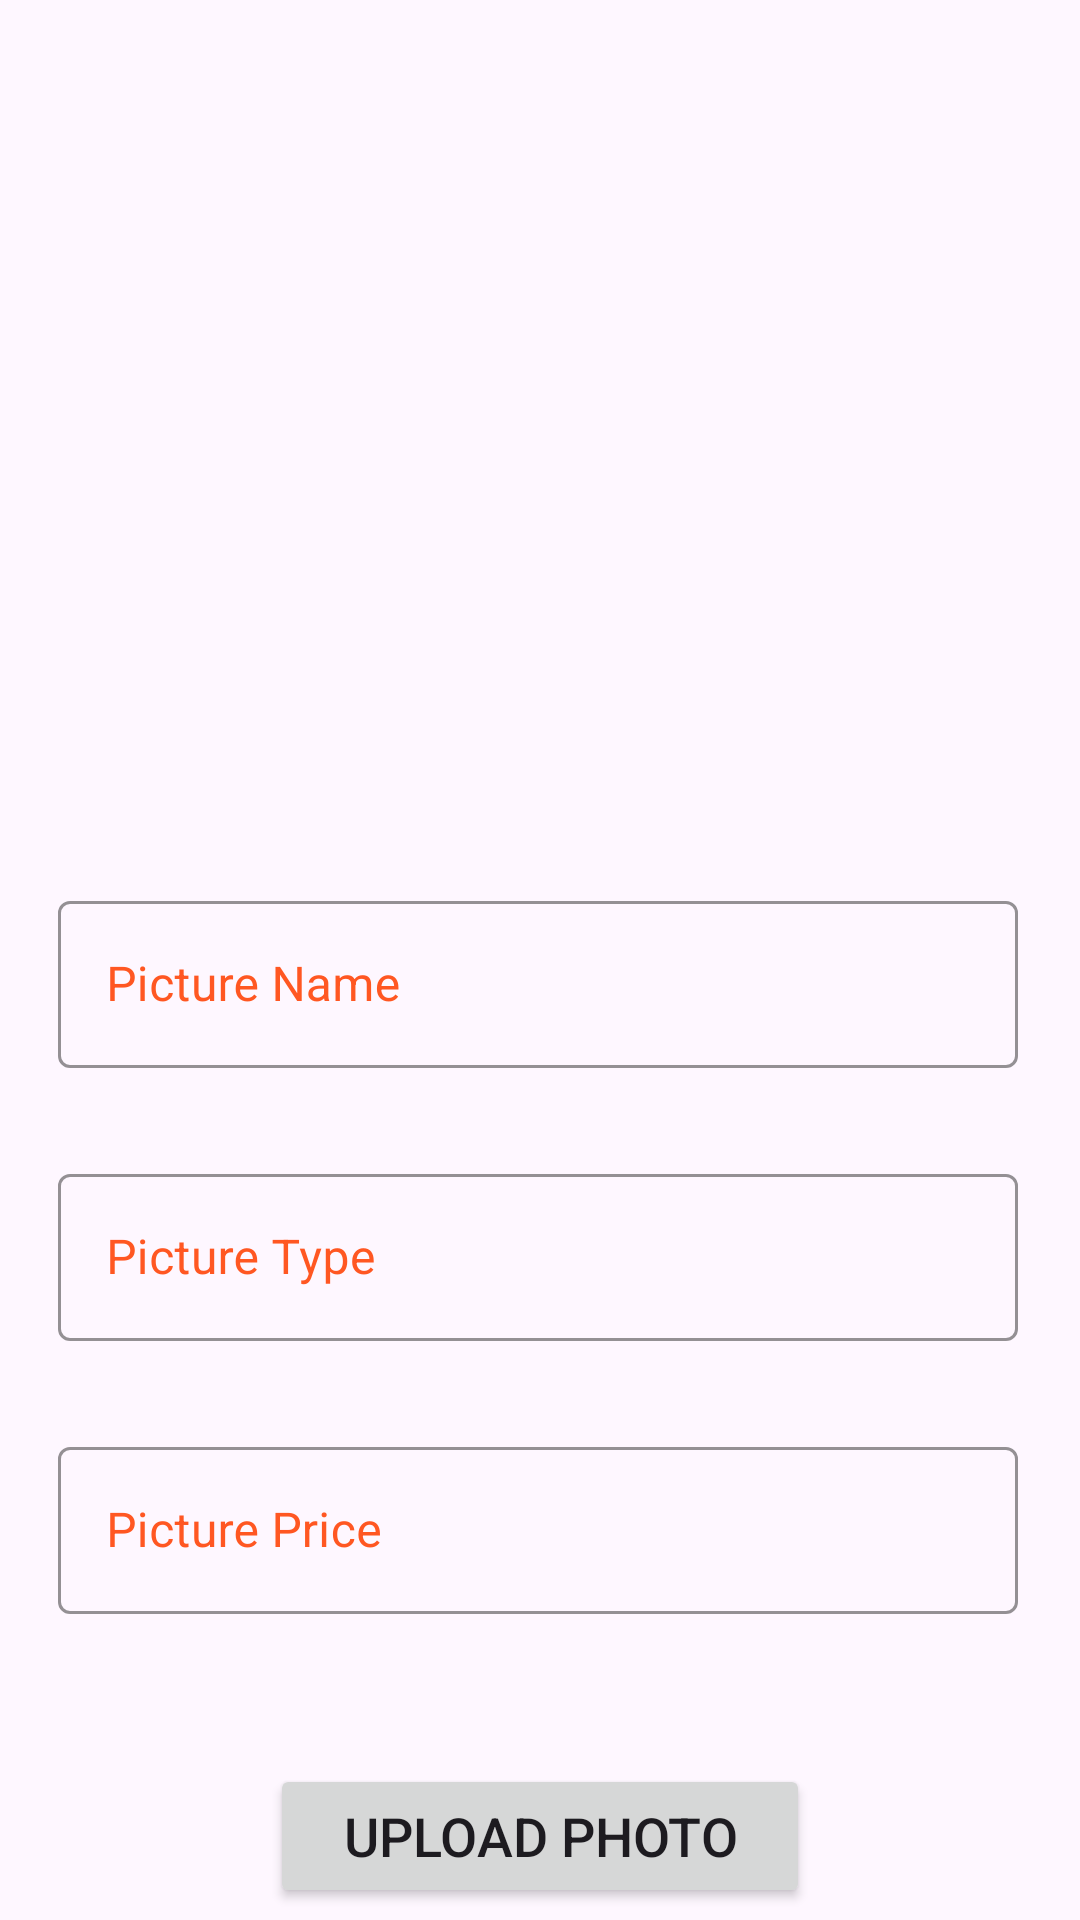

Produce the Android XML layout that renders to this screen, including the resource entries it uses.
<!-- AndroidManifest.xml: application theme Theme.ArtisticAvenues -->
<!-- res/layout/activity_upload_photo.xml -->
<?xml version="1.0" encoding="utf-8"?>
<androidx.constraintlayout.widget.ConstraintLayout xmlns:android="http://schemas.android.com/apk/res/android"
    xmlns:app="http://schemas.android.com/apk/res-auto"
    xmlns:tools="http://schemas.android.com/tools"
    android:layout_width="match_parent"
    android:layout_height="match_parent"
    tools:context=".UploadPhoto">

    <LinearLayout
        android:layout_width="1000dp"
        android:layout_height="1000dp"
        android:orientation="vertical"
        tools:layout_editor_absoluteX="1dp"
        tools:layout_editor_absoluteY="1dp"
        tools:ignore="MissingConstraints">

        <com.google.android.material.imageview.ShapeableImageView
            android:id="@+id/uploadImage"
            android:layout_width="300dp"
            android:layout_height="200dp"
            android:layout_marginLeft="28dp"
            android:layout_marginTop="50dp"
            android:layout_marginRight="0dp"
            android:src="@drawable/img1"
            app:layout_constraintHorizontal_bias="0.567"
            app:shapeAppearanceOverlay="@style/SpecificCornerRounded" />

        <com.google.android.material.textfield.TextInputLayout
            style="@style/Widget.MaterialComponents.TextInputLayout.OutlinedBox"
            android:layout_width="match_parent"
            android:layout_height="wrap_content"
            android:layout_gravity="center_horizontal"
            android:layout_marginLeft="13dp"
            android:layout_marginTop="45dp"
            android:hint="Picture Name"
            android:textColorHint="@color/orange"
            app:boxStrokeColor="@color/orange"
            app:hintTextColor="@color/orange">

            <com.google.android.material.textfield.TextInputEditText
                android:id="@+id/pictureName"
                android:layout_width="320dp"
                android:layout_height="wrap_content" />

        </com.google.android.material.textfield.TextInputLayout>

        <com.google.android.material.textfield.TextInputLayout
            style="@style/Widget.MaterialComponents.TextInputLayout.OutlinedBox"
            android:layout_width="match_parent"
            android:layout_height="wrap_content"
            android:layout_gravity="center_horizontal"
            android:layout_marginLeft="13dp"
            android:layout_marginTop="30dp"
            android:hint="Picture Type"
            android:textColorHint="@color/orange"
            app:boxStrokeColor="@color/orange"
            app:hintTextColor="@color/orange">

            <com.google.android.material.textfield.TextInputEditText
                android:id="@+id/pictureType"
                android:layout_width="320dp"
                android:layout_height="wrap_content" />

        </com.google.android.material.textfield.TextInputLayout>

        <com.google.android.material.textfield.TextInputLayout
            style="@style/Widget.MaterialComponents.TextInputLayout.OutlinedBox"
            android:layout_width="match_parent"
            android:layout_height="wrap_content"
            android:layout_gravity="center_horizontal"
            android:layout_marginLeft="13dp"
            android:layout_marginTop="30dp"
            android:hint="Picture Price"
            android:textColorHint="@color/orange"
            app:boxStrokeColor="@color/orange"
            app:hintTextColor="@color/orange">

            <com.google.android.material.textfield.TextInputEditText
                android:id="@+id/picturePrice"
                android:layout_width="320dp"
                android:layout_height="wrap_content" />

        </com.google.android.material.textfield.TextInputLayout>

        <Button
            android:id="@+id/uploadPhoto"
            android:layout_width="180dp"
            android:layout_height="wrap_content"
            android:layout_gravity="center_horizontal"
            android:layout_marginLeft="0dp"
            android:layout_marginTop="50dp"
            android:text="Upload Photo"
            android:textSize="18dp"
            android:layout_marginRight="320dp"
            />

    </LinearLayout>

</androidx.constraintlayout.widget.ConstraintLayout>
<!-- resources referenced by this layout -->
<resources>
  <color name="orange">#FF5722</color>
  <style name="SpecificCornerRounded">
          <item name="cornerSizeTopRight">75dp</item>
          <item name="cornerFamilyTopRight">rounded</item>
          <item name="cornerSizeBottomLeft">75dp</item>
          <item name="cornerFamilyBottomLeft">rounded</item>
      </style>
  <style name="Theme.ArtisticAvenues" parent="Base.Theme.ArtisticAvenues" />
  <style name="Base.Theme.ArtisticAvenues" parent="Theme.Material3.DayNight.NoActionBar">
          
          
      </style>
</resources>
